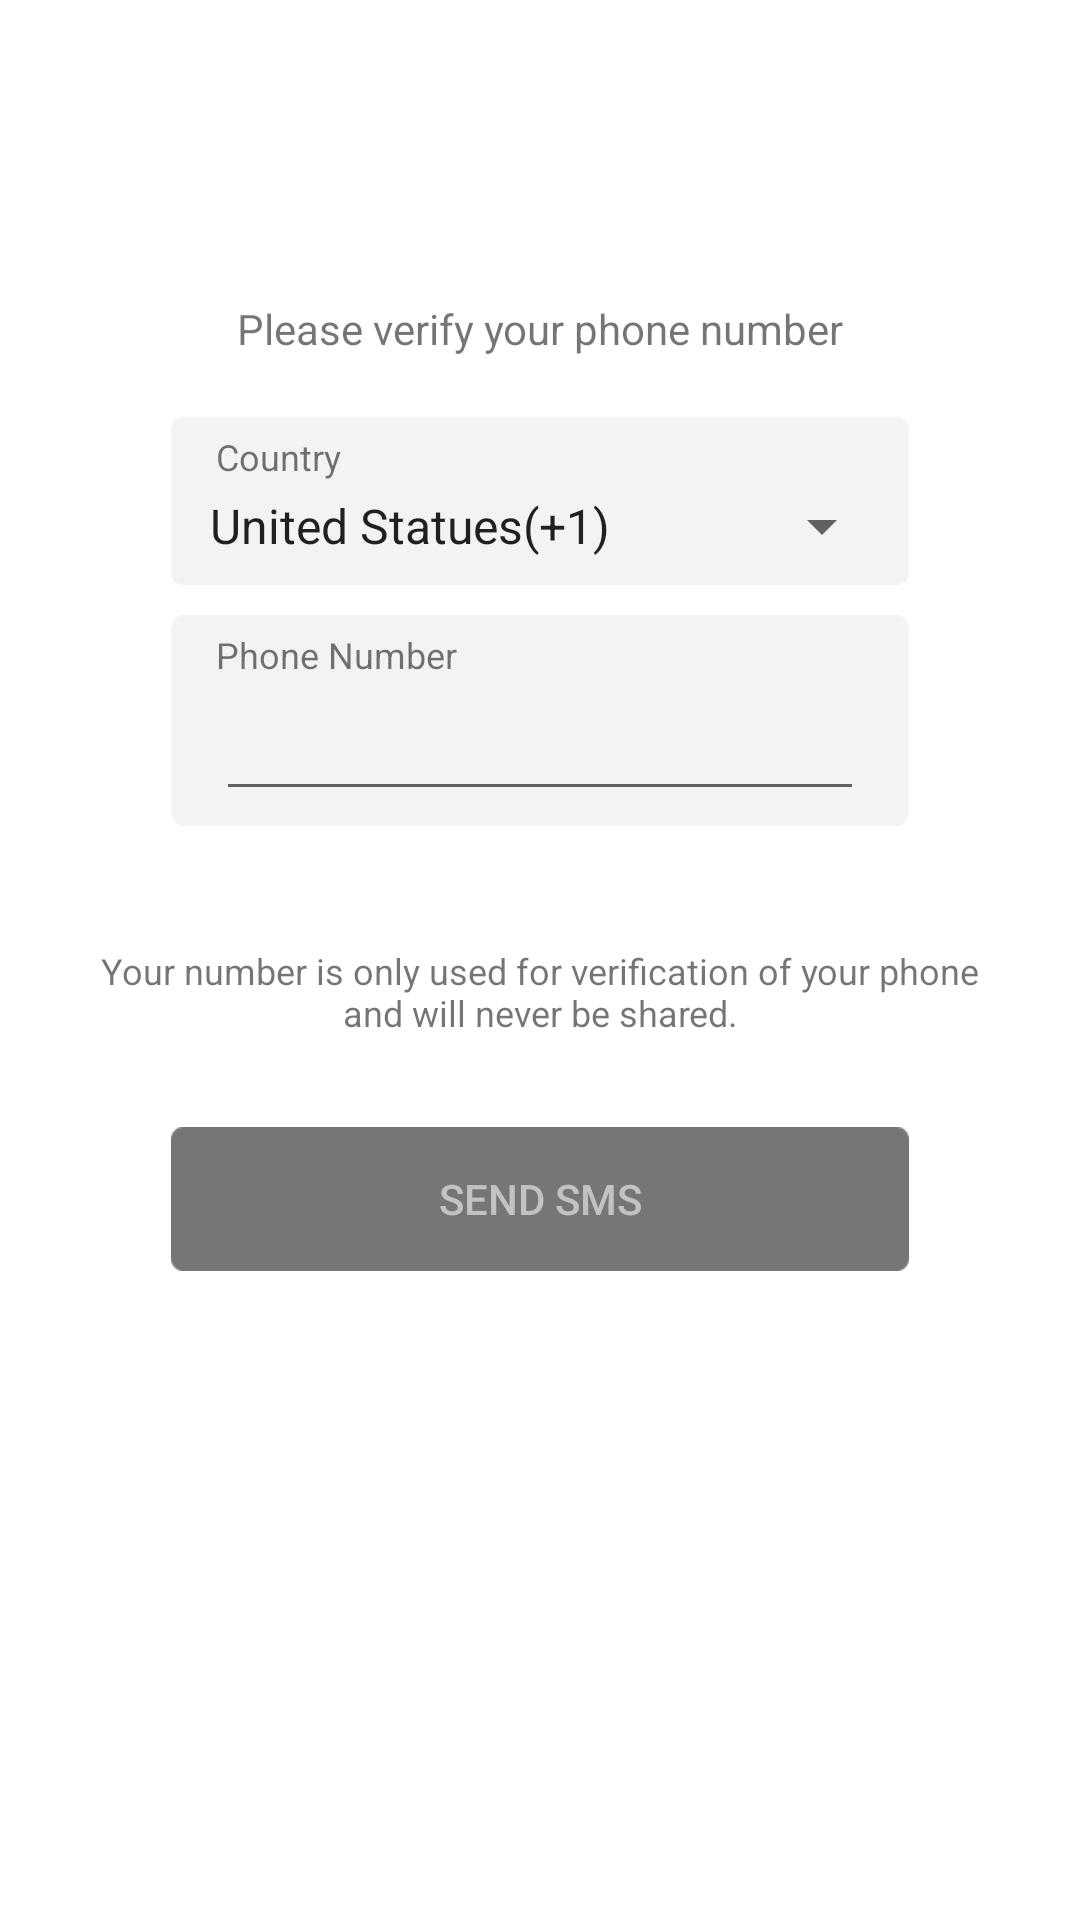

Layout XML and referenced resources for this Android screen:
<!-- AndroidManifest.xml: application theme AppTheme.NoActionBar -->
<!-- res/layout/activity_phoneverification.xml -->
<?xml version="1.0" encoding="utf-8"?>
<LinearLayout xmlns:android="http://schemas.android.com/apk/res/android"
    android:orientation="vertical" android:layout_width="match_parent"
    android:layout_height="match_parent"
    android:background="@android:color/white">

    <TextView
        android:layout_width="match_parent"
        android:layout_height="wrap_content"
        android:layout_marginTop="100dp"
        android:paddingLeft="@dimen/desc_padding"
        android:paddingRight="@dimen/desc_padding"
        android:text="@string/please_verify_your_phone_number"
        android:gravity="center"
        android:textSize="@dimen/font_middle" />
    <RelativeLayout
        android:layout_marginTop="@dimen/margin20"
        android:layout_width="match_parent"
        android:layout_height="wrap_content">
        <LinearLayout
            android:id="@+id/country_layout"
            android:layout_width="wrap_content"
            android:layout_height="wrap_content"
            android:layout_centerHorizontal="true"
            android:padding="@dimen/margin5"
            android:orientation="vertical"
            android:background="@mipmap/textfield_card_bg">

            <TextView
                android:layout_width="wrap_content"
                android:layout_height="wrap_content"
                android:layout_marginLeft="@dimen/margin10"
                android:layout_marginRight="@dimen/margin10"
                android:text="@string/country"
                android:textSize="@dimen/font_small" />
            <Spinner
                android:id="@+id/country_spinner"
                android:layout_width="match_parent"
                android:layout_height="wrap_content"
                android:textSize="20sp"
                android:layout_marginTop="3dp"
                android:textAppearance="@style/TextAppearance.FontPathViewBold"
                android:entries="@array/country_array"
                android:prompt="@string/country_prompt"/>
        </LinearLayout>
        <LinearLayout
            android:layout_below="@id/country_layout"
            android:layout_width="wrap_content"
            android:layout_height="wrap_content"
            android:layout_centerHorizontal="true"
            android:layout_marginTop="@dimen/margin10"
            android:padding="@dimen/margin5"
            android:orientation="vertical"
            android:background="@mipmap/textfield_card_bg">

            <TextView
                android:layout_width="wrap_content"
                android:layout_height="wrap_content"
                android:layout_marginLeft="@dimen/margin10"
                android:layout_marginRight="@dimen/margin10"
                android:text="@string/phone_number"
                android:textSize="@dimen/font_small" />
            <EditText
                android:id="@+id/phonenumber_txt"
                android:layout_width="match_parent"
                android:layout_height="wrap_content"
                android:textAppearance="@style/TextAppearance.FontPathViewBold"
                android:inputType="number"
                android:textSize="20sp"
                android:layout_marginLeft="@dimen/margin10"
                android:layout_marginRight="@dimen/margin10"/>
        </LinearLayout>
    </RelativeLayout>
    <TextView
        android:layout_width="match_parent"
        android:layout_height="wrap_content"
        android:layout_marginTop="40dp"
        android:paddingLeft="30dp"
        android:paddingRight="30dp"
        android:text="@string/your_number_is_only_used"
        android:gravity="center"
        android:textSize="@dimen/font_small" />

    <RelativeLayout
        android:layout_marginTop="30dp"
        android:layout_width="match_parent"
        android:layout_height="wrap_content">
        <Button
            android:id="@+id/sendsms_but"
            android:layout_width="wrap_content"
            android:layout_height="wrap_content"
            android:layout_centerHorizontal="true"
            android:textColor="@color/grey_color"
            android:textAllCaps="true"
            android:text="@string/send_sms"
            android:background="@mipmap/grey_but_bg"/>
    </RelativeLayout>

</LinearLayout>
<!-- resources referenced by this layout -->
<resources>
  <string-array name="country_array">
          <item>United Statues(+1)</item>
          <item>United Kingdom(+44)</item>
          <item>China(+86)</item>
          <item>Ukraine(+380)</item>
      </string-array>
  <color name="grey_color">#c2c2c2</color>
  <dimen name="desc_padding">20dp</dimen>
  <dimen name="font_middle">14sp</dimen>
  <dimen name="font_small">12sp</dimen>
  <dimen name="margin10">10dp</dimen>
  <dimen name="margin20">20dp</dimen>
  <dimen name="margin5">5dp</dimen>
  <!-- mipmap grey_but_bg: png bitmap (mipmap-xhdpi, 3339 bytes) -->
  <!-- mipmap textfield_card_bg: png bitmap (mipmap-xhdpi, 3380 bytes) -->
  <string name="country">Country</string>
  <string name="country_prompt">Choose a country</string>
  <string name="phone_number">Phone Number</string>
  <string name="please_verify_your_phone_number">Please verify your phone number</string>
  <string name="send_sms">Send SMS</string>
  <string name="your_number_is_only_used">Your number is only used for verification of your phone and will never be shared.</string>
  <style name="TextAppearance.FontPathViewBold" parent="android:TextAppearance">
          
          <item name="fontPath">fonts/Montserrat-Bold.otf</item>
          <item name="android:textColor">#767676</item>
      </style>
  <style name="AppTheme.NoActionBar">
          <item name="windowActionBar">false</item>
          <item name="windowNoTitle">true</item>
          <item name="android:windowDrawsSystemBarBackgrounds">true</item>
          <item name="android:statusBarColor">@color/actionbarBG</item>
      </style>
  <color name="actionbarBG">#5ed7e0</color>
</resources>
